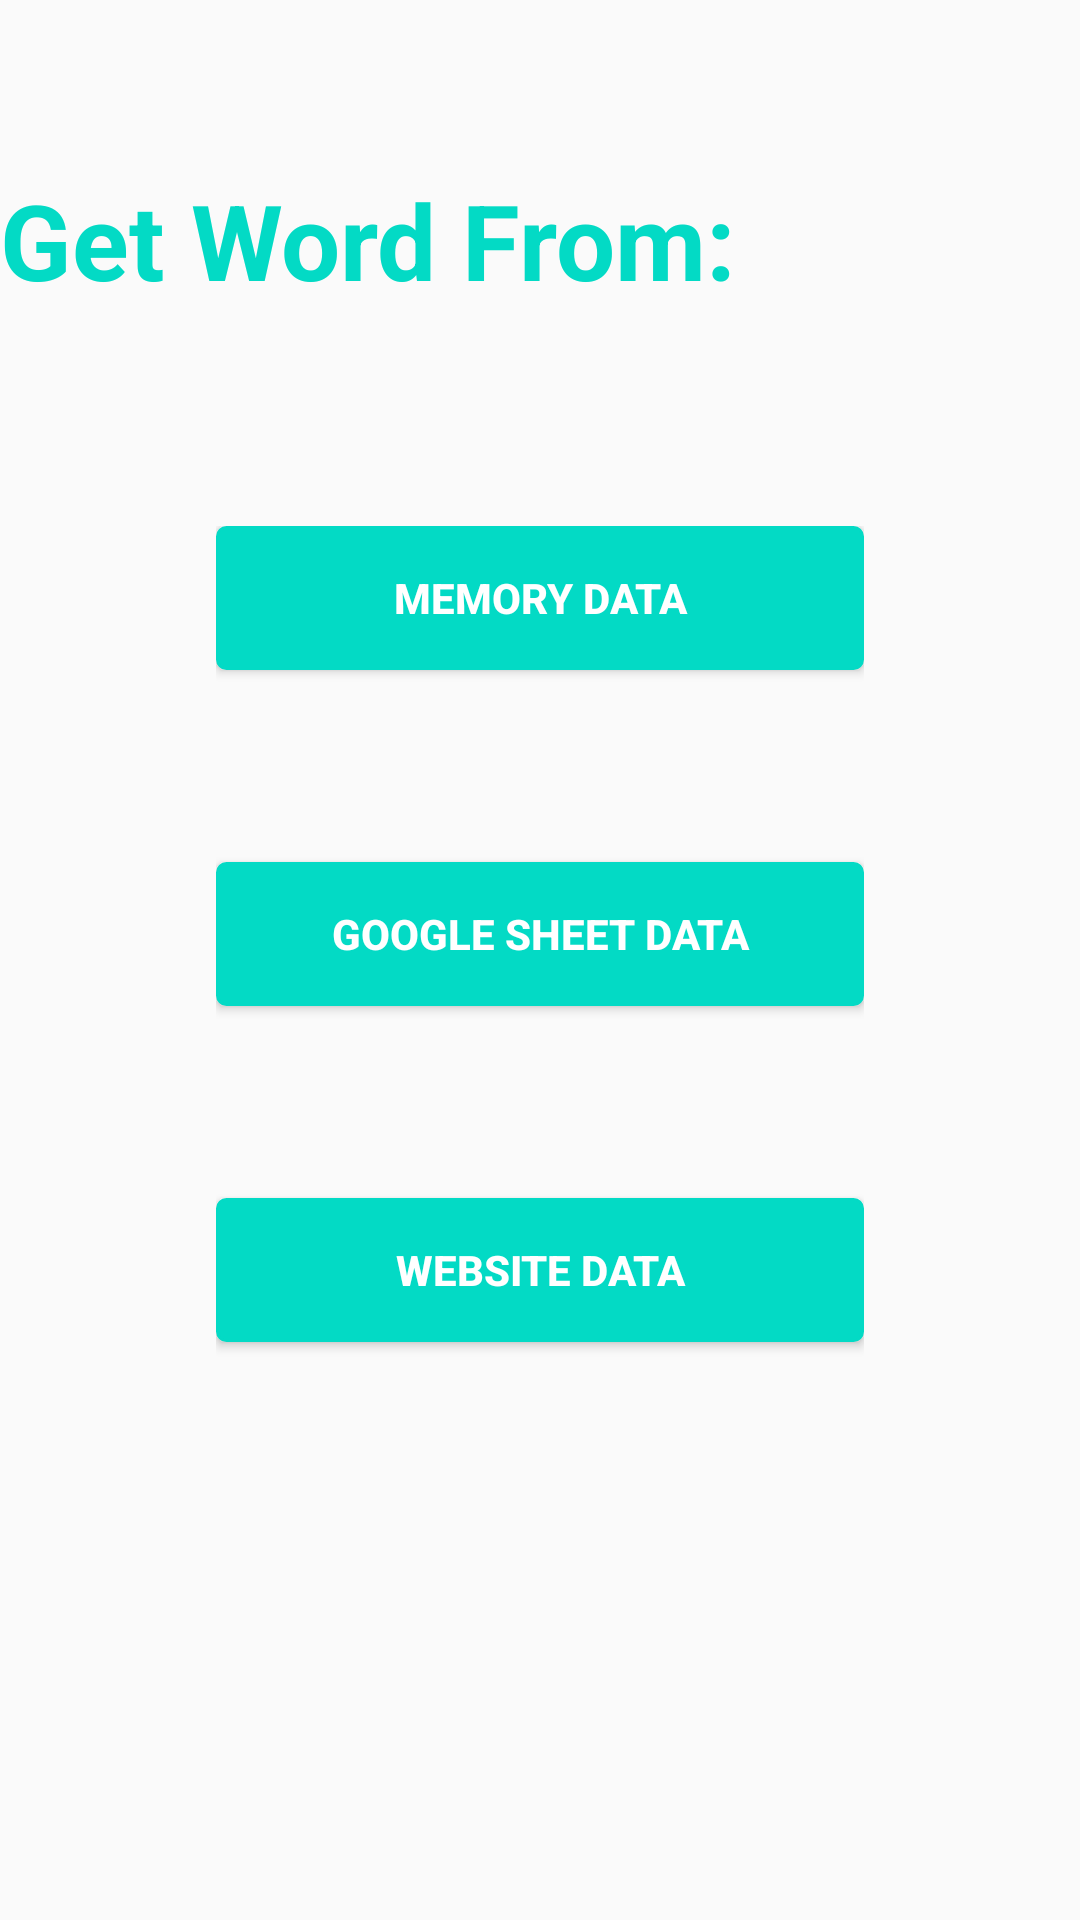

Here is an Android app screen rendered from its layout file. Give the layout XML and the strings, colors and styles it references.
<!-- AndroidManifest.xml: application theme AppTheme -->
<!-- res/layout/activity_main.xml -->
<?xml version="1.0" encoding="utf-8"?>
<LinearLayout xmlns:android="http://schemas.android.com/apk/res/android"
    android:layout_width="match_parent"
    android:layout_height="match_parent"
    xmlns:app="http://schemas.android.com/apk/res-auto"
    android:layout_margin="8dp"
    android:gravity="center"
    android:orientation="vertical">

    <TextView
        android:layout_width="match_parent"
        android:layout_height="wrap_content"
        android:text="Get Word From:"
        android:textSize="35sp"
        android:textColor="@color/colorAccent"
        android:textStyle="bold"/>

    <LinearLayout
        android:layout_width="match_parent"
        android:layout_height="wrap_content"
        android:layout_margin="64dp"
        android:gravity="center"
        android:orientation="vertical"
        android:padding="8dp">

        <Button
            android:id="@+id/memory_button"
            android:layout_width="match_parent"
            android:layout_height="wrap_content"
            android:text="Memory Data"
            android:textSize="14sp"
            android:textColor="@android:color/white"
            android:textStyle="bold"
            android:layout_marginBottom="64dp"
            android:background="@drawable/button"/>

        <Button
            android:id="@+id/google_sheet_button"
            android:layout_width="match_parent"
            android:layout_height="wrap_content"
            android:text="Google Sheet Data"
            android:textSize="14sp"
            android:textColor="@android:color/white"
            android:textStyle="bold"
            android:layout_marginBottom="64dp"
            android:background="@drawable/button"/>

        <Button
            android:id="@+id/website_button"
            android:layout_width="match_parent"
            android:layout_height="wrap_content"
            android:text="Website Data"
            android:textSize="14sp"
            android:textColor="@android:color/white"
            android:textStyle="bold"
            android:layout_marginBottom="64dp"
            android:background="@drawable/button"/>

    </LinearLayout>

</LinearLayout>
<!-- resources referenced by this layout -->
<resources>
  <color name="colorAccent">#03DAC5</color>
  <!-- drawable button (drawable) -->
  <?xml version="1.0" encoding="utf-8"?>
  <selector xmlns:android="http://schemas.android.com/apk/res/android">
      <item android:state_pressed="true" >
          <shape android:shape="rectangle"  >
              <corners android:radius="3dip" />
              <stroke android:width="1dip" android:color="@color/colorPrimary" />
              <gradient android:angle="-90" android:startColor="@color/colorPrimary" android:endColor="@color/colorPrimary"  />
          </shape>
      </item>
      <item >
          <shape android:shape="rectangle"  >
              <corners android:radius="3dip" />
              <stroke android:width="1dip" android:color="@color/colorAccent" />
              <gradient android:angle="-90" android:startColor="@color/colorAccent" android:endColor="@color/colorAccent" />
          </shape>
      </item>
  </selector>
  <style name="AppTheme" parent="Theme.AppCompat.Light.DarkActionBar">
          
          <item name="colorPrimary">@color/colorPrimary</item>
          <item name="colorPrimaryDark">@color/colorPrimaryDark</item>
          <item name="colorAccent">@color/colorAccent</item>
      </style>
  <color name="colorPrimary">#6200EE</color>
  <color name="colorPrimaryDark">#3700B3</color>
</resources>
